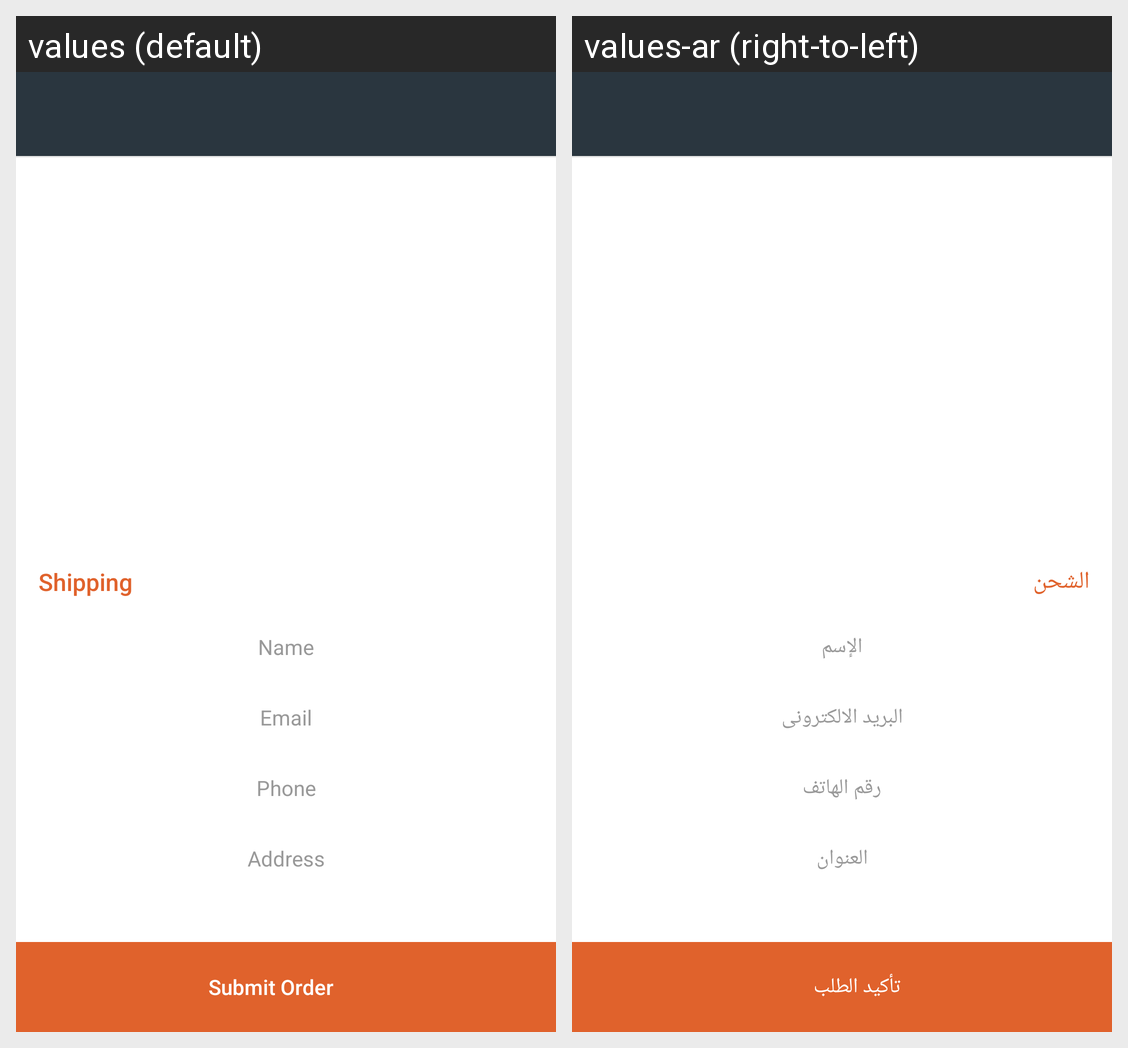

This grid shows one Android layout under two languages. Give, for every string resource on the screen, its name, the default text and each shown locale's text.
Android screen res/layout/checkout_activity.xml rendered under 2 locales, left to right: values (default), values-ar (right-to-left). Device: Nexus 5 (rendered at 1080×1920; each locale shown at half size, 540×960, under a caption strip naming it); theme AppTheme.
Strings drawn on this screen, with the default value and each locale's value (text and hints the layout hard-codes, and strings that could not be matched under every locale, appear in the picture but are not listed):

shipping
  values: Shipping
  values-ar: الشحن

name
  values: Name
  values-ar: الإسم

email
  values: Email
  values-ar: البريد الالكترونى

phone
  values: Phone
  values-ar: رقم الهاتف

address
  values: Address
  values-ar: العنوان

submit_order
  values: Submit Order
  values-ar: تأكيد الطلب
